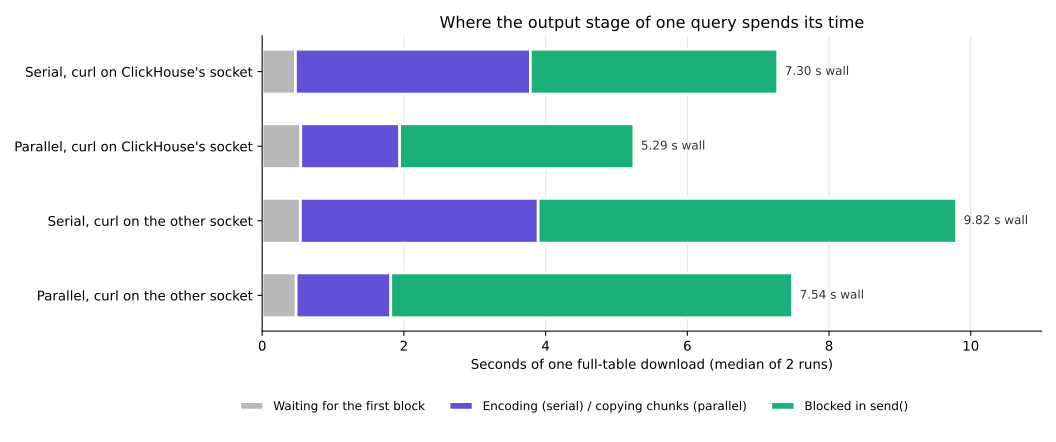

The file beside this chart, header and first rows:
run	first_block_wait_s	busy_not_sending_s	send_blocked_s	wall_s
Serial, curl on ClickHouse's socket	0.47	3.31	3.49	7.30
Parallel, curl on ClickHouse's socket	0.55	1.40	3.31	5.29
Serial, curl on the other socket	0.54	3.35	5.90	9.82
Parallel, curl on the other socket	0.48	1.33	5.67	7.54
